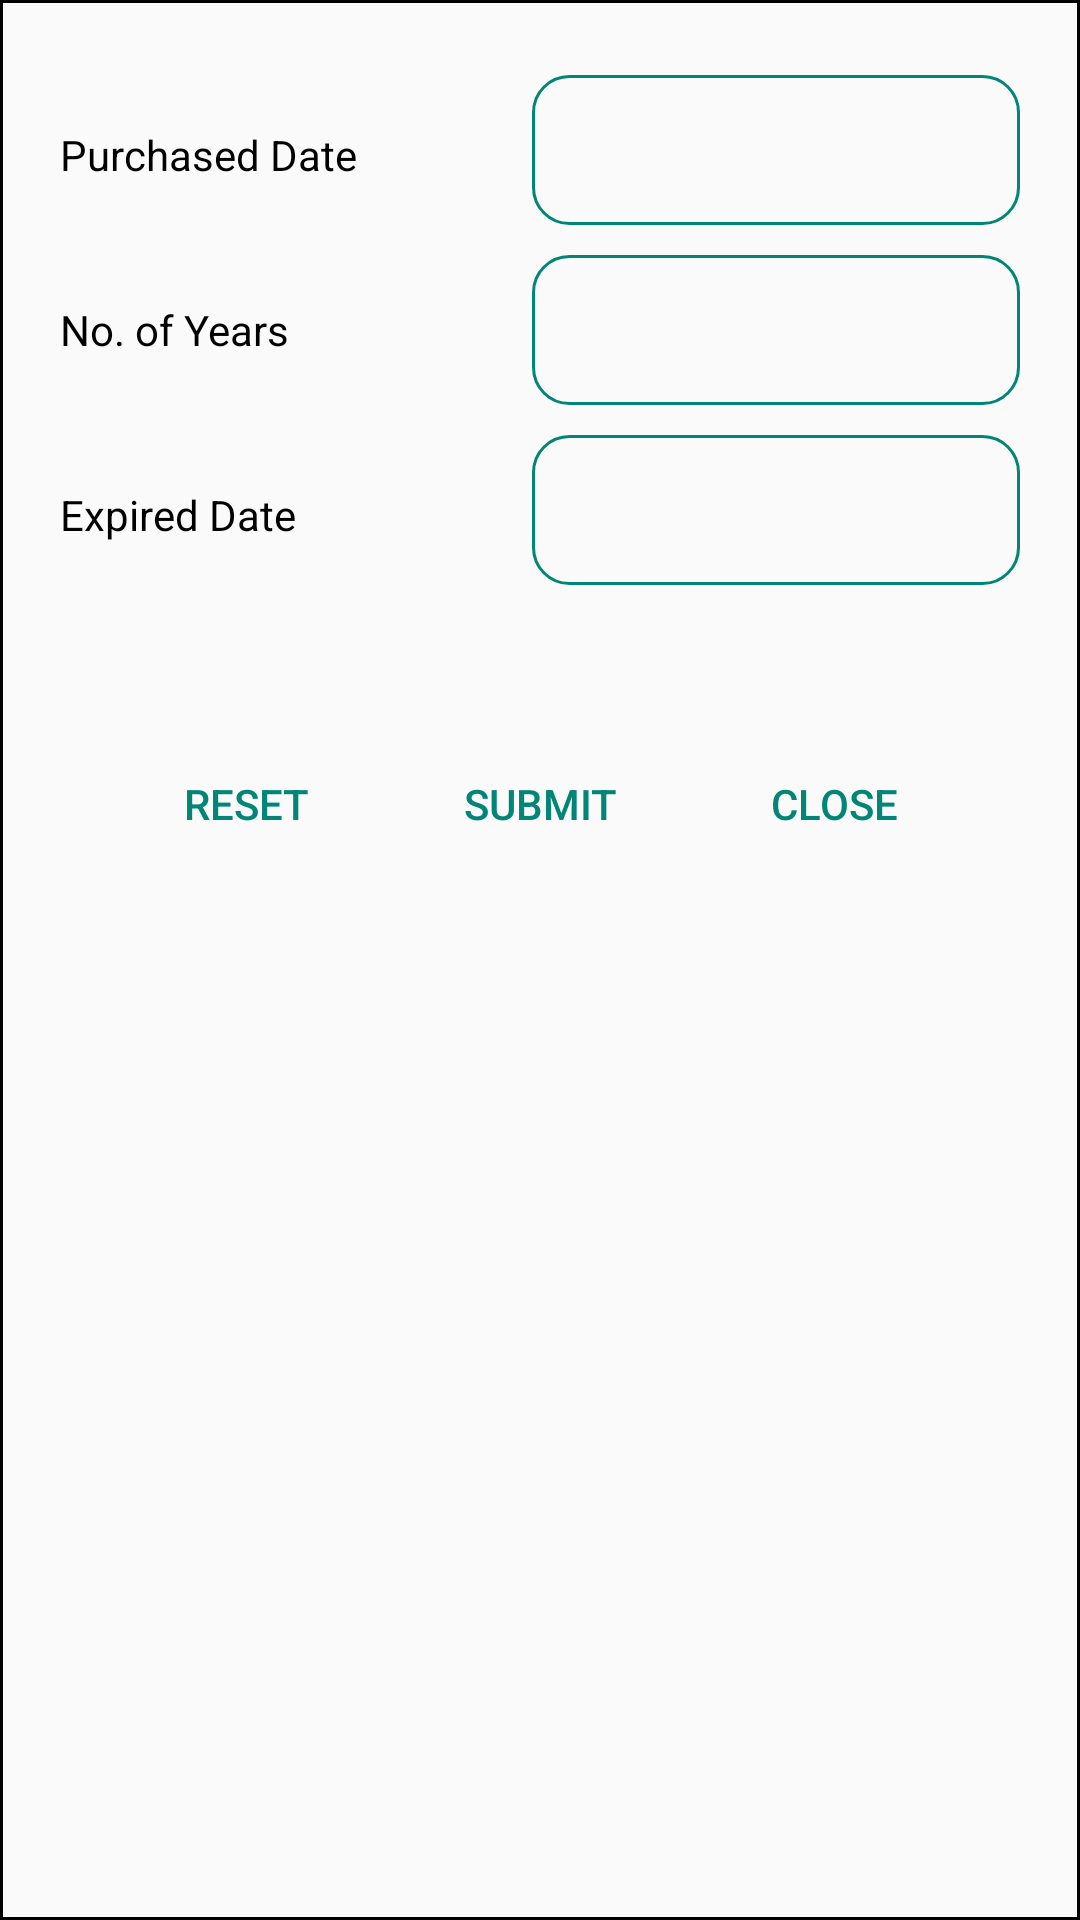

Layout XML and referenced resources for this Android screen:
<!-- AndroidManifest.xml: application theme AppTheme -->
<!-- res/layout/warrantydialog.xml -->
<?xml version="1.0" encoding="utf-8"?>
<LinearLayout xmlns:android="http://schemas.android.com/apk/res/android"
    android:layout_width="match_parent"
    android:layout_height="match_parent"
    android:orientation="vertical"
    android:padding="15dp"
    android:background="@drawable/dialogborder">
    <LinearLayout
        android:layout_width="match_parent"
        android:layout_height="wrap_content"
        android:layout_marginTop="10dp"
        android:layout_marginRight="5dp"
        android:orientation="horizontal"
        android:weightSum="2">
        <TextView
            android:layout_width="0dp"
            android:layout_height="50dp"
            android:layout_marginRight="0dp"
            android:layout_weight="1"
            android:gravity="center_vertical"
            android:paddingLeft="5dp"
            android:text="Purchased Date"
            android:textColor="@color/blackColor"/>
        <EditText
            android:id="@+id/purchaseDt"
            android:layout_width="0dp"
            android:layout_height="50dp"
            android:layout_marginLeft="0dp"
            android:layout_weight="1"
            android:background="@drawable/border_layout"
            android:imeOptions="actionNext"
            android:paddingLeft="10dp"
            android:singleLine="true"
            android:textColor="@color/blackColor"/>
    </LinearLayout>
    <LinearLayout
        android:layout_width="match_parent"
        android:layout_height="wrap_content"
        android:layout_marginTop="10dp"
        android:layout_marginRight="5dp"
        android:orientation="horizontal"
        android:weightSum="2">
        <TextView
            android:layout_width="0dp"
            android:layout_height="50dp"
            android:layout_marginRight="0dp"
            android:layout_weight="1"
            android:gravity="center_vertical"
            android:paddingLeft="5dp"
            android:text="No. of Years"
            android:textColor="@color/blackColor"/>
        <Spinner
            android:id="@+id/expireyeaer"
            android:layout_width="0dp"
            android:layout_height="50dp"
            android:layout_marginLeft="0dp"
            android:layout_weight="1"
            android:background="@drawable/border_layout"
            android:imeOptions="actionNext"
            android:paddingLeft="10dp"
            android:singleLine="true"
            android:textColor="@color/blackColor"/>
    </LinearLayout>
    <LinearLayout
        android:layout_width="match_parent"
        android:layout_height="wrap_content"
        android:layout_marginTop="10dp"
        android:layout_marginRight="5dp"
        android:orientation="horizontal"
        android:weightSum="2">
        <TextView
            android:layout_width="0dp"
            android:layout_height="50dp"
            android:layout_marginRight="0dp"
            android:layout_weight="1"
            android:gravity="center_vertical"
            android:paddingLeft="5dp"
            android:text="Expired Date"
            android:textColor="@color/blackColor"/>
        <EditText
            android:id="@+id/expireDt"
            android:layout_width="0dp"
            android:layout_height="50dp"
            android:layout_marginLeft="0dp"
            android:layout_weight="1"
            android:background="@drawable/border_layout"

            android:imeOptions="actionNext"
            android:paddingLeft="10dp"
            android:singleLine="true"
            android:textColor="@color/blackColor"/>
    </LinearLayout>
    <LinearLayout
        android:id="@+id/buttonLayout"
        android:layout_width="match_parent"
        android:layout_height="100dp"
        android:layout_marginTop="8dp"
        android:gravity="center"
        android:orientation="horizontal">
        <Button
            android:layout_width="wrap_content"
            android:layout_height="50dp"
            android:layout_marginLeft="0dp"
            android:background="@drawable/edit_text"
            android:textColor="@color/colorPrimary"
            android:id="@+id/resetPW1"

            android:layout_marginTop="15dp"
            android:text="Reset"/>
        <Button
            android:layout_width="wrap_content"
            android:layout_height="50dp"
            android:layout_marginTop="15dp"
            android:layout_marginLeft="10dp"
            android:textColor="@color/colorPrimary"
            android:text="Submit"
            android:id="@+id/submitPW1"
            android:background="@drawable/edit_text"
            />
        <Button
            android:layout_width="wrap_content"
            android:layout_height="50dp"
            android:layout_marginTop="15dp"
            android:layout_marginLeft="10dp"
            android:textColor="@color/colorPrimary"
            android:text="close"
            android:id="@+id/closePW1"
            android:background="@drawable/edit_text"
            />

    </LinearLayout>

</LinearLayout>
<!-- resources referenced by this layout -->
<resources>
  <color name="blackColor">#000000</color>
  <color name="colorPrimary">#008577</color>
  <!-- drawable border_layout (drawable) -->
  <?xml version="1.0" encoding="utf-8"?>
  <shape xmlns:android="http://schemas.android.com/apk/res/android">
  <stroke android:color="@color/colorPrimary"
      android:width="1dp"/>
      <corners android:radius="12dp"/>
  </shape>
  <!-- drawable dialogborder (drawable) -->
  <?xml version="1.0" encoding="utf-8"?>
  <shape xmlns:android="http://schemas.android.com/apk/res/android">
  <stroke android:color="@color/blackColor" android:width="1dp"/>
  </shape>
  <style name="AppTheme" parent="Theme.AppCompat.Light.DarkActionBar">
          
          <item name="colorPrimary">@color/colorPrimary</item>
          <item name="colorPrimaryDark">@color/colorPrimaryDark</item>
          <item name="colorAccent">@color/colorAccent</item>
      </style>
  <color name="colorPrimaryDark">#00574B</color>
  <color name="colorAccent">#D81B60</color>
</resources>
